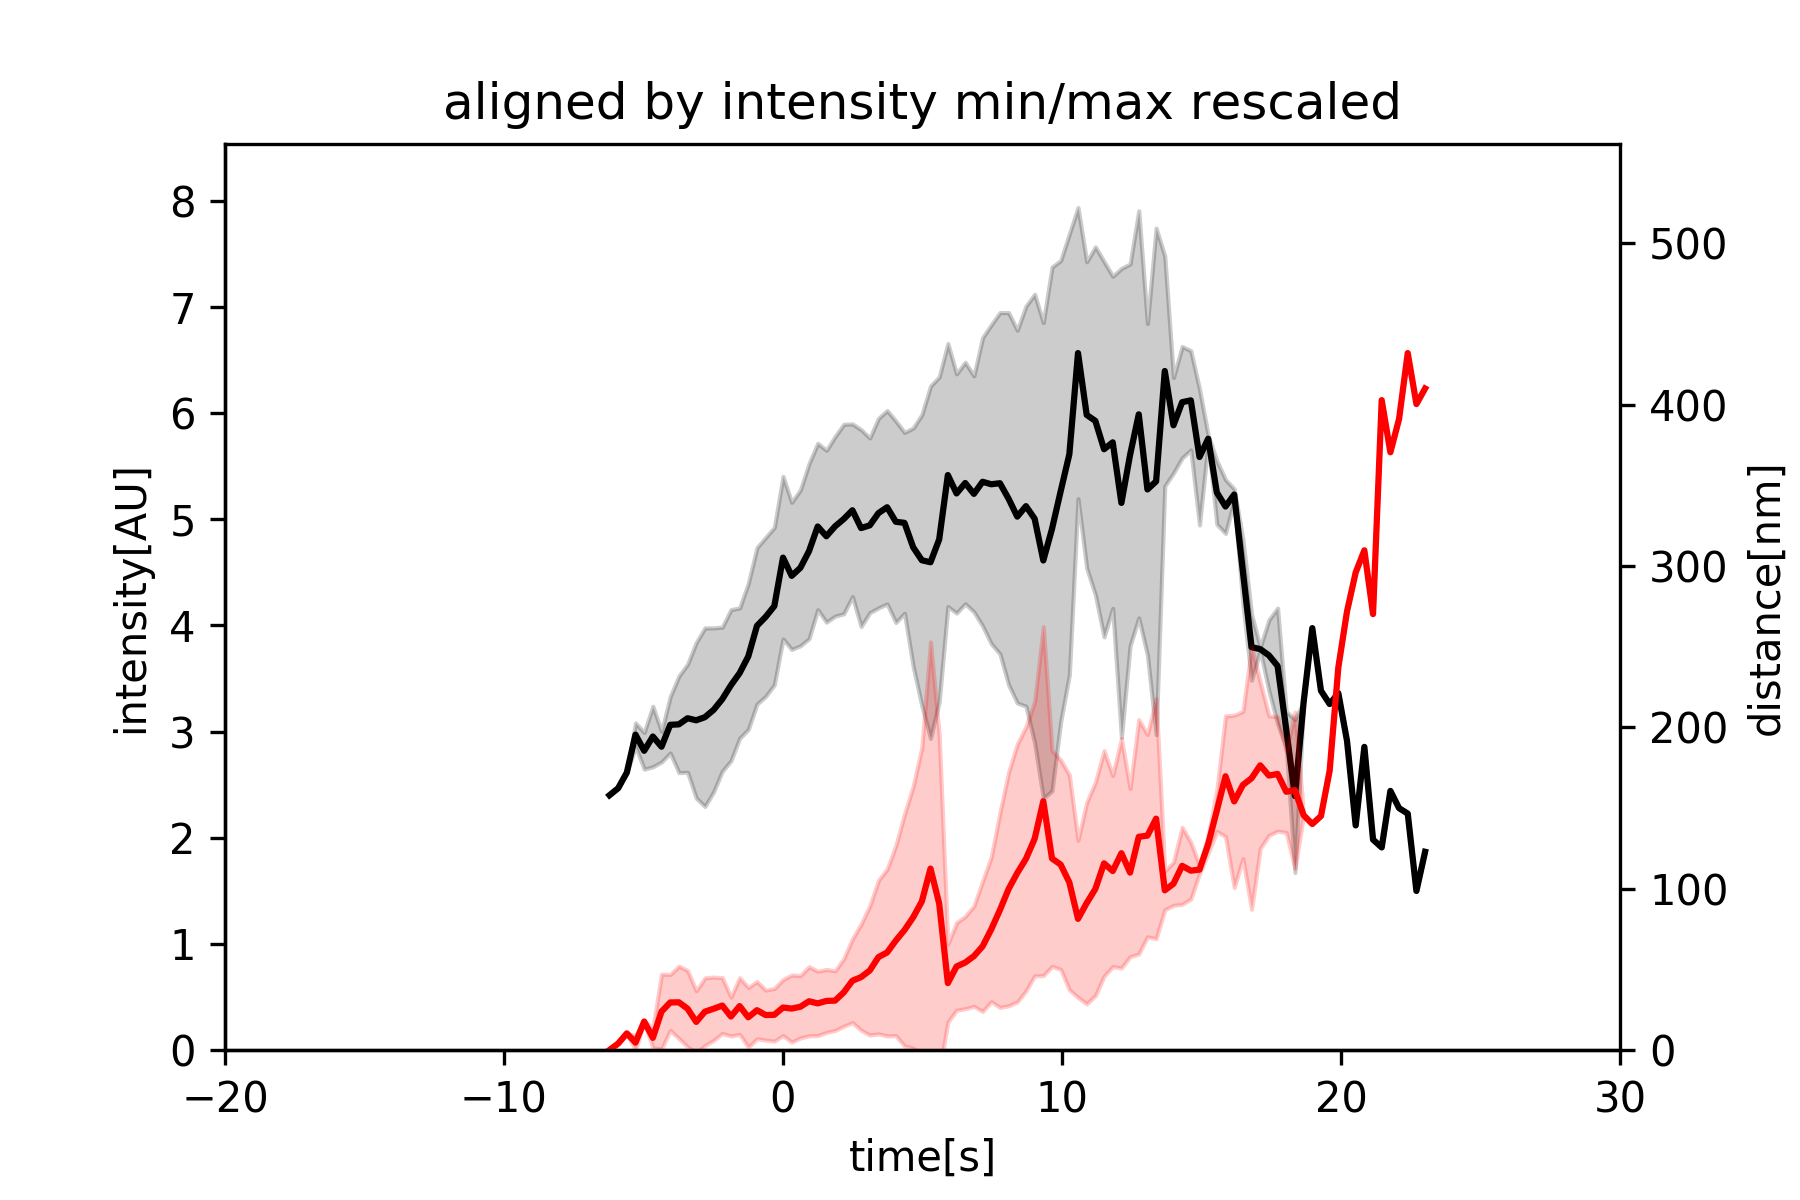

The table this chart was drawn from, first rows:
, time[frames], multi_alignedByIntensity_minMaxRescaled_…, multi_alignedByIntensity_minMaxRescaled_…, multi_alignedByIntensity_minMaxRescaled_…, multi_alignedByIntensity_minMaxRescaled_…, multi_alignedByIntensity_minMaxRescaled_…, multi_alignedByIntensity_minMaxRescaled_…, multi_alignedByIntensity_minMaxRescaled_…, multi_alignedByIntensity_minMaxRescaled_…
0, -155.5, , , , , , , , 
1, -155.2, , , , , , , , 
2, -154.9, , , , , , , , 
3, -154.6, , , , , , , , 
4, -154.3, , , , , , , , 
5, -153.9, , , , , , , , 
6, -153.6, , , , , , , , 
7, -153.3, , , , , , , , 
8, -153, , , , , , , , 
9, -152.7, , , , , , , , 
10, -152.4, , , , , , , , 
11, -152.1, , , , , , , , 
12, -151.8, , , , , , , , 
13, -151.5, , , , , , , , 
14, -151.1, , , , , , , , 
15, -150.8, , , , , , , , 
16, -150.5, , , , , , , , 
17, -150.2, , , , , , , , 
18, -149.9, , , , , , , , 
19, -149.6, , , , , , , , 
20, -149.3, , , , , , , , 
21, -149, , , , , , , , 
22, -148.7, , , , , , , , 
23, -148.3, , , , , , , , 
24, -148, , , , , , , , 
25, -147.7, , , , , , , , 
26, -147.4, , , , , , , , 
27, -147.1, , , , , , , , 
28, -146.8, , , , , , , , 
29, -146.5, , , , , , , , 
30, -146.2, , , , , , , , 
31, -145.9, , , , , , , , 
32, -145.5, , , , , , , , 
33, -145.2, , , , , , , , 
34, -144.9, , , , , , , , 
35, -144.6, , , , , , , , 
36, -144.3, , , , , , , , 
37, -144, , , , , , , , 
38, -143.7, , , , , , , , 
39, -143.4, , , , , , , , 
40, -143.1, , , , , , , , 
41, -142.7, , , , , , , , 
42, -142.4, , , , , , , , 
43, -142.1, , , , , , , , 
44, -141.8, , , , , , , , 
45, -141.5, , , , , , , , 
46, -141.2, , , , , , , , 
47, -140.9, , , , , , , , 
48, -140.6, , , , , , , , 
49, -140.3, , , , , , , , 
50, -139.9, , , , , , , , 
51, -139.6, , , , , , , , 
52, -139.3, , , , , , , , 
53, -139, , , , , , , , 
54, -138.7, , , , , , , , 
55, -138.4, , , , , , , , 
56, -138.1, , , , , , , , 
57, -137.8, , , , , , , , 
58, -137.5, , , , , , , , 
59, -137.2, , , , , , , , 
... 940 more rows
